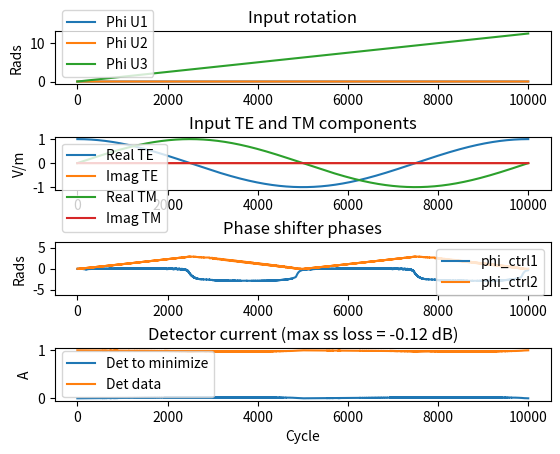

Reproduce this figure in Python.
import numpy as np
import matplotlib.pyplot as plt
from scipy import special


dims = 10000
input_te_pow = np.ones(dims)
input_te_angle = np.zeros(dims)
input_tm_pow = 0 * np.ones(dims)
input_tm_angle = np.zeros(dims)

input_te = input_te_pow * (np.cos(input_te_angle) + np.sin(input_te_angle) * 1j)
input_tm = input_tm_pow * (np.cos(input_tm_angle) + np.sin(input_tm_angle) * 1j)

# Linearly increasing inputs
phi_u = np.array([0 * np.ones(dims), 
                  0 * np.ones(dims),
                  np.linspace(0,4*np.pi,dims) * np.ones(dims) * np.ones(dims)])

phi_ctrl = 0 * np.ones((2, dims))
phi_ps = 0 * np.ones((2, 2, dims)) # (upper/lower branch ps, stage, time)

uout_te = np.zeros((3,dims), dtype=complex)
uout_tm = np.zeros((3,dims), dtype=complex)

psout_up = np.zeros((2, dims), dtype=complex)
psout_down = np.zeros((2, dims), dtype=complex)
dcoupout_up = np.zeros((2, dims), dtype=complex)
dcoupout_down = np.zeros((2, dims), dtype=complex)
det_up = np.zeros(dims)
det_down = np.zeros(dims)

# Algorithm settings

state = 1 #state
dphase = np.pi / 128 # need to figure out a good way to set this
phase_update = 0
update_mode = 1 #(1 - linear limit function, 2 - erfc limit function, 3 - hard limit, 4 - no limit)

# Parameter for mode (1)
mu1 = 5
mu2 = 0.1

for ind in range(dims):

    for snum in range(2):
        if state % 2 == 1:
            phi_ctrl[snum, ind] = phi_ctrl[snum, ind - 2]
        else:
            phi_ctrl[snum, ind] = phi_ctrl[snum, ind - 1]
    if state == 1:
        phi_ctrl[1, ind] = phi_ctrl[1, ind-2] + phase_update
    if state == 2:
        phi_ctrl[0, ind] = phi_ctrl[0, ind-1] + dphase
    if state == 3:
        phi_ctrl[0, ind] = phi_ctrl[0, ind-2] + phase_update
    if state == 4:
        phi_ctrl[1, ind] = phi_ctrl[1, ind-1] + dphase
    
    # u1 rotation
    uout_te[0, ind] = input_te[ind] * np.exp(-1j * phi_u[0, ind] / 2)
    uout_tm[0, ind] = input_tm[ind] * np.exp(1j * phi_u[0, ind] / 2)
    #u2 rotation
    uout_te[1, ind] = uout_te[0, ind] * np.cos(phi_u[1, ind] / 2) - uout_tm[0, ind] * 1j * np.sin(phi_u[1, ind] / 2)
    uout_tm[1, ind] = -uout_te[0, ind] * 1j * np.sin(phi_u[1, ind] / 2) + uout_tm[0, ind] * np.cos(phi_u[1, ind] / 2)
    # u3 rotation
    uout_te[2, ind] = uout_te[1, ind] * np.cos(phi_u[2, ind] / 2) - uout_tm[1, ind] * np.sin(phi_u[2, ind] / 2)
    uout_tm[2, ind] = uout_te[1, ind] * np.sin(phi_u[2, ind] / 2) + uout_tm[1, ind] * np.cos(phi_u[2, ind] / 2)

    # convert phi_ctrl to phi_ps
    for sn in range(2):
        if phi_ctrl[sn, ind] >= 0:
            phi_ps[0, sn, ind] = phi_ctrl[sn, ind]
            phi_ps[1, sn, ind] = 0
        else:
            phi_ps[0, sn, ind] = 0
            phi_ps[1, sn, ind] = phi_ctrl[sn, ind]


    # 1st stage phase shifters
    psout_up[0, ind] = uout_tm[2, ind] * np.exp(1j * phi_ps[0, 0, ind])
    psout_down[0, ind] = uout_te[2, ind] * np.exp(1j * phi_ps[1, 0, ind])
    # 1st stage dcoupler
    dcoupout_up[0, ind] = 1 / np.sqrt(2) * (psout_up[0, ind] + 1j * psout_down[0, ind])
    dcoupout_down[0, ind] =  1 / np.sqrt(2) * (1j * psout_up[0, ind] + psout_down[0, ind])

    for s in range(1,2): 
        # phase shifters
        psout_up[s, ind] = dcoupout_up[s-1, ind] * np.exp(1j * phi_ps[0, s, ind])
        psout_down[s, ind] = dcoupout_down[s-1, ind] * np.exp(1j * phi_ps[1, s, ind])
        # dcoupler
        dcoupout_up[s, ind] = 1 / np.sqrt(2) * (psout_up[s, ind] + 1j * psout_down[s, ind])
        dcoupout_down[s, ind] =  1 / np.sqrt(2) * (1j * psout_up[s, ind] + psout_down[s, ind])

    det_up[ind] = dcoupout_up[1, ind] * np.conj(dcoupout_up[1, ind])
    det_down[ind] = dcoupout_down[1, ind] * np.conj(dcoupout_down[1, ind])

    if state % 2 == 0:
        if update_mode == 1:
            phase_update = - mu1 * np.sign(det_down[ind] - det_down[ind-1]) * det_down[ind-1] - mu2 / np.pi * phi_ctrl[int(state/2)-1, ind-1]
        elif update_mode == 1.1:
            phase_update = - mu1 * np.sign(det_down[ind] - det_down[ind-1]) * det_down[ind-1] - mu2 * np.sin(0.5 * phi_ctrl[int(state/2)-1, ind-1])
        elif update_mode == 1.2:
            phase_update = - mu1 * np.sign(det_down[ind] - det_down[ind-1]) * det_down[ind-1] - mu2 * np.tan(0.5 * phi_ctrl[int(state/2)-1, ind-1])
        elif update_mode == 1.3:
            phase_update = - mu1 * np.sign(det_down[ind] - det_down[ind-1]) * det_down[ind-1] - mu2 / np.pi**3 * phi_ctrl[int(state/2)-1, ind-1]**3
    if state < 4:
        state = state + 1
    else:
        state = 1

maxloss = 10 * np.log10(np.min(det_up[int(det_up.size/2):]))

'''
fig, ax = plt.subplots(2, 1)
ax[0].plot(np.real(psout_up[0,]), label='Real up branch')
ax[0].plot(np.imag(psout_up[0,]), label='Imag up branch')
ax[0].legend()
ax[1].plot(np.real(psout_down[0,]), label='Real down branch')
ax[1].plot(np.imag(psout_down[0,]), label='Imag down branch')
ax[1].legend()

fig, ax = plt.subplots(2, 1)
ax[0].plot(np.real(dcoupout_up[0,]), label='Real up branch')
ax[0].plot(np.imag(dcoupout_up[0,]), label='Imag up branch')
ax[0].legend()
ax[1].plot(np.real(dcoupout_down[0,]), label='Real down branch')
ax[1].plot(np.imag(dcoupout_down[0,]), label='Imag down branch')
ax[1].legend()

fig, ax = plt.subplots(2, 1)
ax[0].plot(np.real(psout_up[1,]), label='Real up branch')
ax[0].plot(np.imag(psout_up[1,]), label='Imag up branch')
ax[0].legend()
ax[1].plot(np.real(psout_down[1,]), label='Real down branch')
ax[1].plot(np.imag(psout_down[1,]), label='Imag down branch')
ax[1].legend()

fig, ax = plt.subplots(2, 1)
ax[0].plot(np.real(dcoupout_up[1,]), label='Real up branch')
ax[0].plot(np.imag(dcoupout_up[1,]), label='Imag up branch')
ax[0].legend()
ax[1].plot(np.real(dcoupout_down[1,]), label='Real down branch')
ax[1].plot(np.imag(dcoupout_down[1,]), label='Imag down branch')
ax[1].legend()
'''

fig, ax = plt.subplots(4, 1)
ax[0].plot(phi_u[0,], label='Phi U1')
ax[0].plot(phi_u[1,], label='Phi U2')
ax[0].plot(phi_u[2,], label='Phi U3')
ax[0].legend()
ax[0].set_title('Input rotation')
ax[0].set_ylabel('Rads')

ax[1].plot(np.real(uout_te[2, ]), label='Real TE')
ax[1].plot(np.imag(uout_te[2, ]), label='Imag TE')
ax[1].plot(np.real(uout_tm[2, ]), label='Real TM')
ax[1].plot(np.imag(uout_tm[2, ]), label='Imag TM')
ax[1].legend()
ax[1].set_title('Input TE and TM components')
ax[1].set_ylabel('V/m')

ax[2].plot(phi_ctrl[0,], label='phi_ctrl1')
ax[2].plot(phi_ctrl[1,], label='phi_ctrl2')
ax[2].legend()
ax[2].set_title('Phase shifter phases')
ax[2].set_ylabel('Rads')
ax[2].set_ylim(-2*np.pi,2*np.pi)

print(f'Min phase 1 = {np.min(phi_ctrl[0,int(dims/2):])}')
print(f'Max phase 1 = {np.max(phi_ctrl[0,int(dims/2):])}')
print(f'Min phase 2 = {np.min(phi_ctrl[1,int(dims/2):])}')
print(f'Max phase 2 = {np.max(phi_ctrl[1,int(dims/2):])}')

ax[3].plot(det_down, label='Det to minimize')
ax[3].plot(det_up, label='Det data')
ax[3].legend()
ax[3].set_title(f'Detector current (max ss loss = {maxloss:.2f} dB)')
ax[3].set_ylabel('A')
ax[3].set_xlabel('Cycle')
plt.subplots_adjust(hspace=1)

plt.show()




